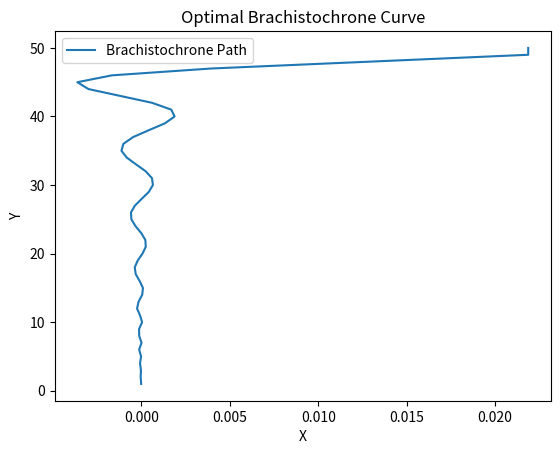

Generate this figure with matplotlib:
import numpy as np
import matplotlib.pyplot as plt
from scipy.optimize import minimize

# --- Brachistochrone Problem ---

def brachistochrone(theta):
    """Computes the time for a particle to slide along a curve."""
    g = 9.81  # Gravity (m/s^2)
    x, y = np.cumsum(np.cos(theta)), np.cumsum(np.sin(theta))
    
    ds = np.sqrt(np.diff(x)**2 + np.diff(y)**2)  # Arc length
    v = np.sqrt(2 * g * np.abs(y[:-1]))  # Velocity from energy conservation
    dt = ds / v  # Time step
    return np.sum(dt)

# Solve for optimal angles
theta_guess = np.linspace(-np.pi / 4, -np.pi / 2, 50)
result = minimize(brachistochrone, theta_guess)

# Plot Brachistochrone curve
theta_opt = result.x
x_opt, y_opt = np.cumsum(np.cos(theta_opt)), np.cumsum(np.sin(theta_opt))
plt.figure()
plt.plot(x_opt, -y_opt, label="Brachistochrone Path")
plt.xlabel("X")
plt.ylabel("Y")
plt.title("Optimal Brachistochrone Curve")
plt.legend()
plt.show()
